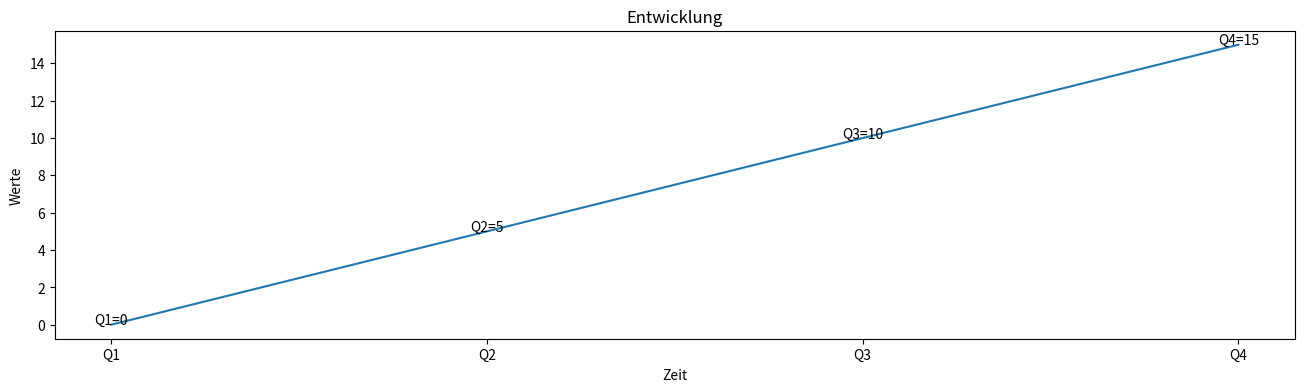

Here is the Python script that generated this plot:
import matplotlib.pyplot as plt
import numpy as np

x = [1, 2,3,4]
y = range(0, 20, 5)

plt.figure(figsize=(16, 4))

plt.plot(x, y) 
plt.title("Entwicklung")

plt.xticks(x, labels=["Q1", "Q2", "Q3", "Q4"])
plt.xlabel("Zeit")
plt.ylabel("Werte")



i = 0
for value in x: 
    plt.text(x[i], y[i], f"Q{x[i]}={y[i]}", ha="center")
    i+=1



plt.show()